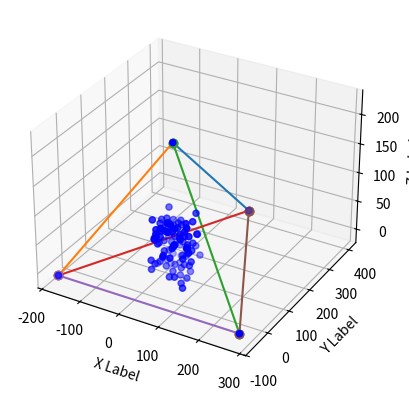

Recreate this plot in Python.
# Implementation of Bowyer–Watson algorithm for Delaunay triangulation in 3d, extend triangle to tetrahedron.
import numpy as np
import matplotlib.pyplot as plt
import random


def superTetrahedron(vertices: list[list]) -> list[list]:
    """
    A method to determine the super tetrahedron, which is the first step in Bowyer–Watson algorithm.
    :param vertices: the given list of vertices
    :return: the super tetrahedron which contains all the given vertices
    """
    vertices = np.array(vertices)
    x = vertices[:, 0]
    y = vertices[:, 1]
    z = vertices[:, 2]
    maxx = np.max(x) + 10
    maxy = np.max(y) + 10
    maxz = np.max(z) + 10

    minx = np.min(x) - 10
    miny = np.min(y) - 10
    minz = np.min(z) - 10

    v0 = [(maxx + minx) / 2, maxy + (maxy - miny)]
    k1 = (v0[1] - maxy) / (v0[0] - minx)
    k2 = - (v0[1] - maxy) / (v0[0] - maxx)
    v1 = [minx - ((maxy - miny) / k1), miny]
    v2 = [maxx + ((maxy - miny) / k2), miny]

    # Consider 3d
    v = [(maxx + minx) / 2, (maxy + miny) / 2, maxz + (maxz - minz)]
    v0 = v0 + [maxz]
    v1 = v1 + [maxz]
    v2 = v2 + [maxz]
    # Compute three direction vectors
    d0 = np.array(v0) - np.array(v)
    d0.tolist()
    d1 = np.array(v1) - np.array(v)
    d1.tolist()
    d2 = np.array(v2) - np.array(v)
    d2.tolist()
    # Compute the vertices of the bottom triangle of the tetrahedron
    v0 = [(((minz - v[2]) / d0[2]) * d0[0]) + v[0], (((minz - v[2]) / d0[2]) * d0[1]) + v[1], minz]
    v1 = [(((minz - v[2]) / d1[2]) * d1[0]) + v[0], (((minz - v[2]) / d1[2]) * d1[1]) + v[1], minz]
    v2 = [(((minz - v[2]) / d2[2]) * d2[0]) + v[0], (((minz - v[2]) / d2[2]) * d2[1]) + v[1], minz]

    return [v, v0, v1, v2]


# Generate 5 random 3D points with coordinates in the range [1, 10]
vertices = [[random.uniform(1, 100), random.uniform(1, 100), random.uniform(1, 100)] for _ in range(100)]
tetrahedron = superTetrahedron(vertices)
tetrahedron = np.array(tetrahedron)

# Extract x, y, and z coordinates
x_coords, y_coords, z_coords = zip(*vertices)

# Create a 3D scatter plot
fig = plt.figure()
ax = fig.add_subplot(111, projection='3d')
ax.scatter(x_coords, y_coords, z_coords, c='blue', marker='o')
ax.scatter(tetrahedron[:, 0], tetrahedron[:, 1], tetrahedron[:, 2], c='blue', marker='o')

# Plot the six edges of the super tetrahedron
ax.plot([tetrahedron[0][0], tetrahedron[1][0]], [tetrahedron[0][1], tetrahedron[1][1]], [tetrahedron[0][2], tetrahedron[1][2]], marker='o', linestyle='-')
ax.plot([tetrahedron[0][0], tetrahedron[2][0]], [tetrahedron[0][1], tetrahedron[2][1]], [tetrahedron[0][2], tetrahedron[2][2]], marker='o', linestyle='-')
ax.plot([tetrahedron[0][0], tetrahedron[3][0]], [tetrahedron[0][1], tetrahedron[3][1]], [tetrahedron[0][2], tetrahedron[3][2]], marker='o', linestyle='-')
ax.plot([tetrahedron[1][0], tetrahedron[2][0]], [tetrahedron[1][1], tetrahedron[2][1]], [tetrahedron[1][2], tetrahedron[2][2]], marker='o', linestyle='-')
ax.plot([tetrahedron[2][0], tetrahedron[3][0]], [tetrahedron[2][1], tetrahedron[3][1]], [tetrahedron[2][2], tetrahedron[3][2]], marker='o', linestyle='-')
ax.plot([tetrahedron[3][0], tetrahedron[1][0]], [tetrahedron[3][1], tetrahedron[1][1]], [tetrahedron[3][2], tetrahedron[1][2]], marker='o', linestyle='-')

# Set axis labels
ax.set_xlabel('X Label')
ax.set_ylabel('Y Label')
ax.set_zlabel('Z Label')

# Show the plot
plt.show()




